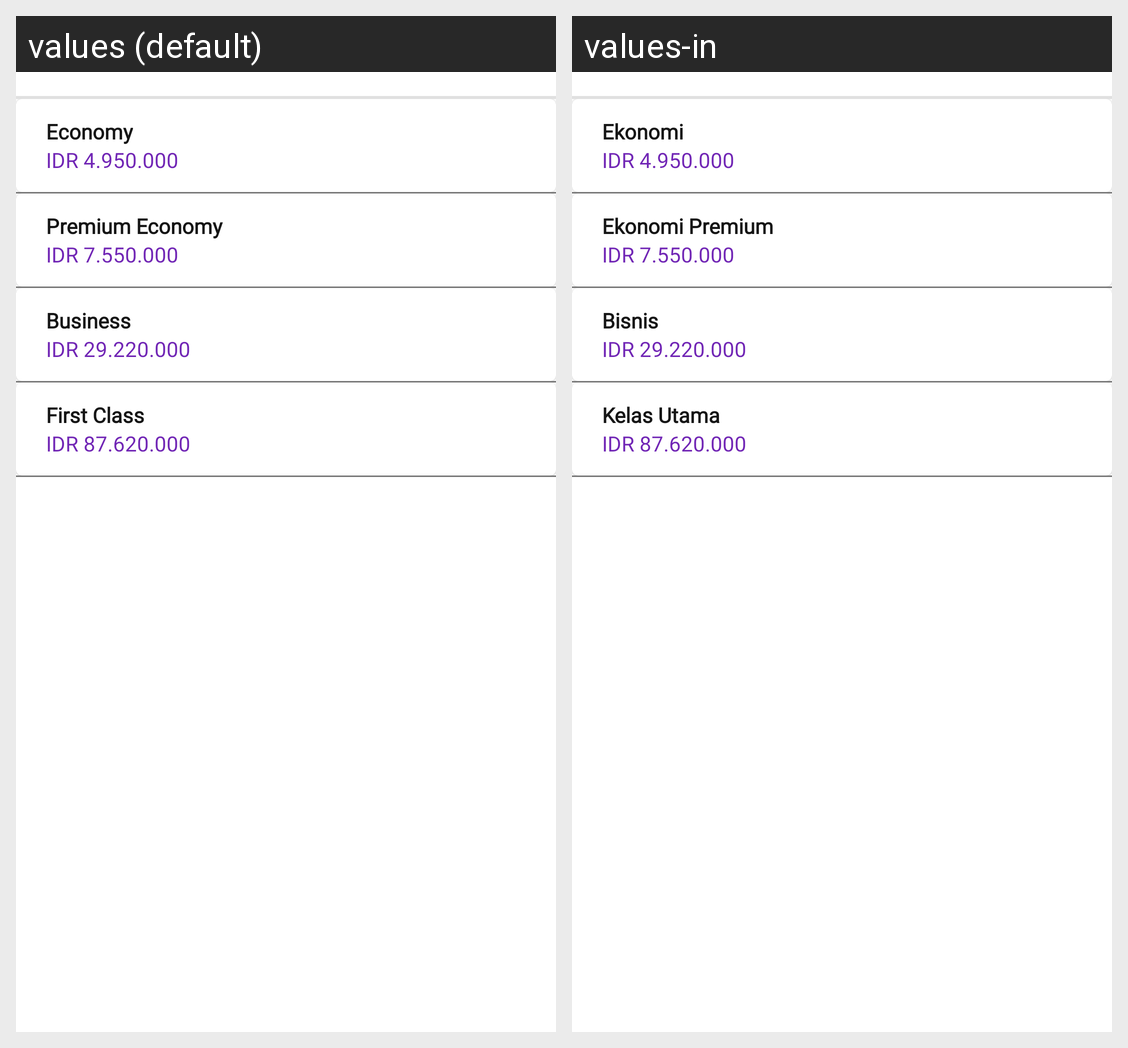

Translations of the strings shown on this Android screen, per locale in the grid:
Android screen res/layout/fragment_bottom_sheet_class_seat.xml rendered under 2 locales, left to right: values (default), values-in. Device: Nexus 5 (rendered at 1080×1920; each locale shown at half size, 540×960, under a caption strip naming it); theme Theme.TiketkuIOFlight.
Strings drawn on this screen, with the default value and each locale's value (text and hints the layout hard-codes, and strings that could not be matched under every locale, appear in the picture but are not listed):

tv_economy
  values: Economy
  values-in: Ekonomi

tv_idr_economy
  values: IDR 4.950.000
  values-in: IDR 4.950.000  [not translated; the default value is used]

tv_premium_economy
  values: Premium Economy
  values-in: Ekonomi Premium

tv_idr_premium_economy
  values: IDR 7.550.000
  values-in: IDR 7.550.000  [not translated; the default value is used]

tv_business
  values: Business
  values-in: Bisnis

tv_idr_business
  values: IDR 29.220.000
  values-in: IDR 29.220.000  [not translated; the default value is used]

tv_first_class
  values: First Class
  values-in: Kelas Utama

tv_idr_first_class
  values: IDR 87.620.000
  values-in: IDR 87.620.000  [not translated; the default value is used]
